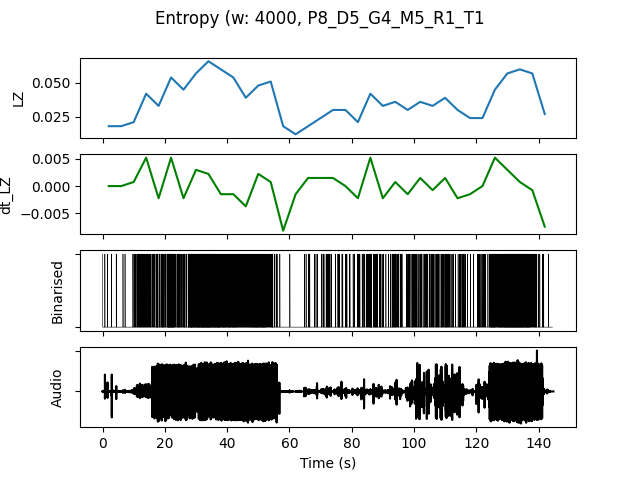

Data behind this chart, as committed beside it:
, t0, LZ, dt_LZ, IOI, nCounts
0.0, 0.0, 0.01795, 0.0, 4000, 4
4.0, 4.0, 0.01795, 0.0, 5333, 3
8.0, 8.0, 0.02094, 0.0007479, 2000, 8
12.0, 12.0, 0.04188, 0.005235, 888.9, 18
16.0, 16.0, 0.03291, -0.002244, 1000, 16
20.0, 20.0, 0.05385, 0.005235, 615.4, 26
24.0, 24.0, 0.04487, -0.002244, 842.1, 19
28.0, 28.0, 0.05684, 0.002991, 500.0, 32
32.0, 32.0, 0.06581, 0.002244, 457.1, 35
36.0, 36.0, 0.05983, -0.001496, 533.3, 30
40.0, 40.0, 0.05385, -0.001496, 592.6, 27
44.0, 44.0, 0.03889, -0.003739, 727.3, 22
48.0, 48.0, 0.04786, 0.002244, 551.7, 29
52.0, 52.0, 0.05085, 0.0007479, 941.2, 17
56.0, 56.0, 0.01795, -0.008226, 8000, 2
60.0, 60.0, 0.01197, -0.001496, 16000, 1
64.0, 64.0, 0.01795, 0.001496, 4000, 4
68.0, 68.0, 0.02393, 0.001496, 2286, 7
72.0, 72.0, 0.02991, 0.001496, 1455, 11
76.0, 76.0, 0.02991, 0.0, 1778, 9
80.0, 80.0, 0.02094, -0.002244, 2286, 7
84.0, 84.0, 0.04188, 0.005235, 1000, 16
88.0, 88.0, 0.03291, -0.002244, 1600, 10
92.0, 92.0, 0.0359, 0.0007479, 1231, 13
96.0, 96.0, 0.02991, -0.001496, 1778, 9
100.0, 100.0, 0.0359, 0.001496, 1333, 12
104.0, 104.0, 0.03291, -0.0007479, 1333, 12
108.0, 108.0, 0.03889, 0.001496, 1143, 14
112.0, 112.0, 0.02991, -0.002244, 1778, 9
116.0, 116.0, 0.02393, -0.001496, 2667, 6
120.0, 120.0, 0.02393, 0.0, 1778, 9
124.0, 124.0, 0.04487, 0.005235, 666.7, 24
128.0, 128.0, 0.05684, 0.002991, 500.0, 32
132.0, 132.0, 0.05983, 0.0007479, 484.8, 33
136.0, 136.0, 0.05684, -0.0007479, 695.7, 23
140.0, 140.0, 0.02692, -0.007479, 2667, 6
